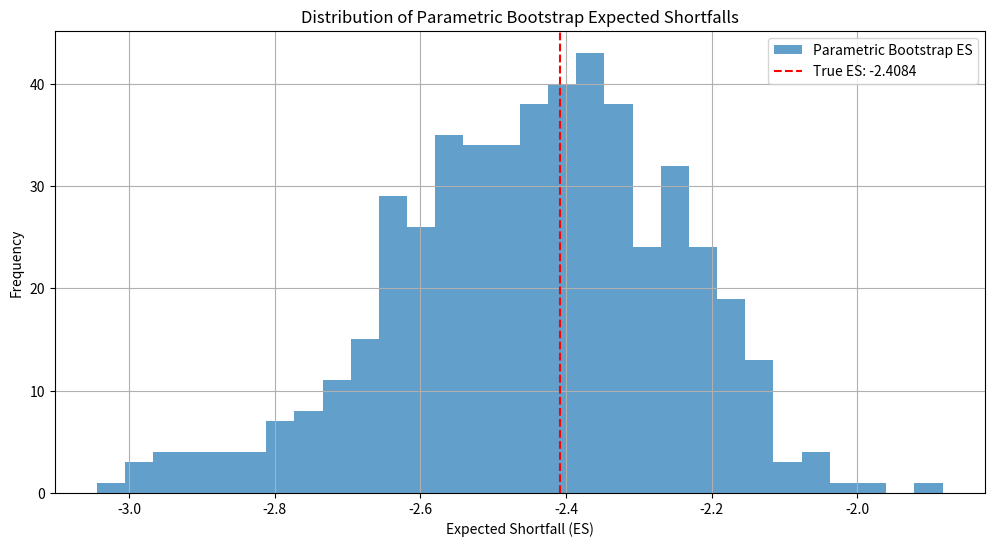
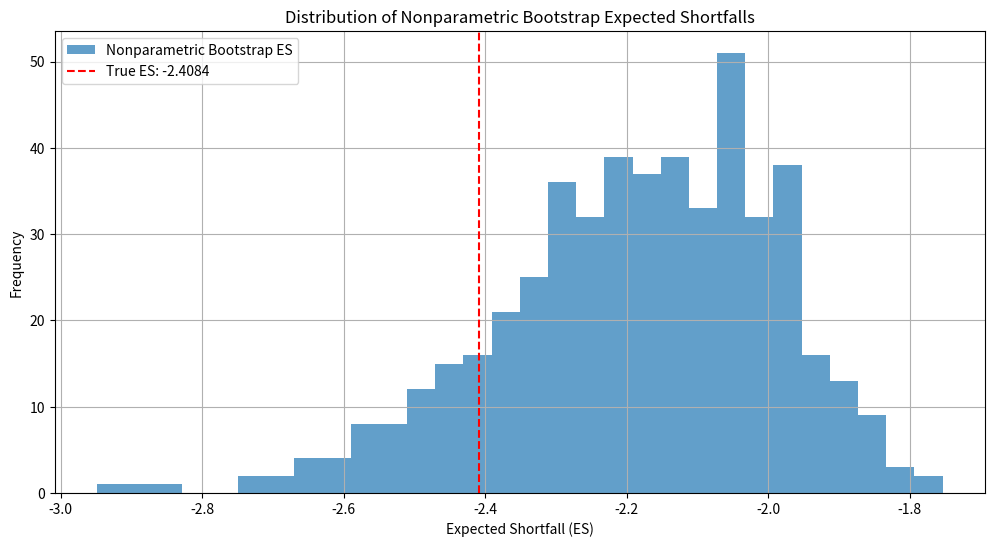
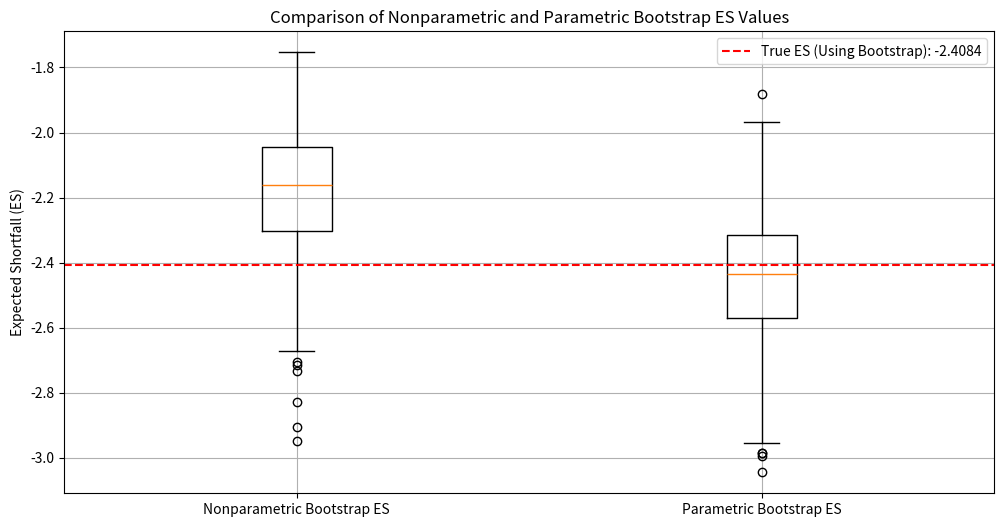
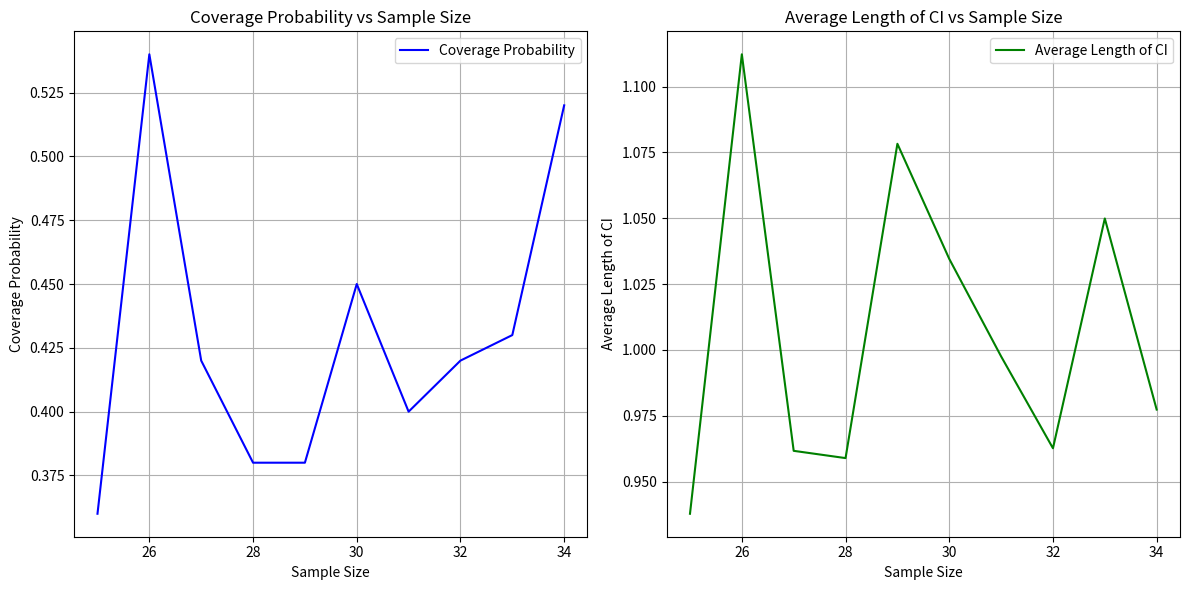

Python code for these plots, in order:
from scipy.stats import norm
from math import sqrt, exp
import scipy
import math
import numpy as np
from pylab import plot, show, grid, xlabel, ylabel
from statistics import mean
from tqdm import tqdm
import matplotlib.pyplot as plt
import seaborn as sns
import random
from scipy.integrate import quad
import scipy.stats as stats
from scipy.stats import t
from scipy.optimize import minimize
from scipy.special import kv, gamma  
from scipy.fft import fftshift, ifft

#random.seed(123)
#np.random.seed(123)

df1 = 10
#%%
#Question 4
def student_t_ES(df, loc=0, scale=1, ESlevel=0.05):
    return -scipy.stats.t.pdf(scipy.stats.t.ppf(ESlevel, df), df, loc, scale)/scipy.stats.t.cdf(scipy.stats.t.ppf(ESlevel, df), df, loc, scale)*(df+scipy.stats.t.ppf(ESlevel, df)**2)/(df-1)
true_ES = student_t_ES(df1)

print("True ES (Using the formula) at df1:", true_ES)

#%%
#Question 5 CHECK IF 5a IS CORRECT, because if we use bootstrap, unless we have large samples and large bootstrap replications, we will not get the true ES

sample_data = np.random.standard_t(df1, 500)

#5a) Perform bootstrap on the t-distribution, then output (true ES) of the samples
def bootstrap_ES(df, n=500, B=500):
    if df<=1:
        return "Degrees of freedom must be above 1."
    ES_samples = []
    for _ in range(B):
        sample_data = np.random.standard_t(df, n)
        VaR = np.percentile(sample_data, 5)
        ES = mean(sample_data[sample_data < VaR])
        ES_samples.append(ES)
    return mean(ES_samples)

print("The true ES (Using Bootstrap) at df1:", bootstrap_ES(df1,500,500))

# #This is additional, I made it to check if the number of bootstraps are converging into something
# x_values = list(range(1, 1000, 5))
# y_values = [bootstrap_ES(df1,500,x) for x in  tqdm(x_values)]
# plt.plot(x_values, y_values)
# plt.xlabel('Iterations of Bootstrap')
# plt.ylabel('Mean of the ES samples for each number of bootstraps')
# plt.title('Variation of the mean of the true ES (using Bootstrap) at df1 with different number of bootstraps.')
# plt.show()


# def bootstrap_ES(df, t_values, loc=0, scale=1, ESlevel=0.05, n=500, B=500):
#     if df<=1:
#         return "Degrees of freedom must be above 1"
#     bootstrap_samples = np.random.choice(t_values, (B, n), replace=True)
#     ES_samples = []
#     for sample in bootstrap_samples:
#         VaR = np.percentile(sample, ESlevel * 100)
#         ES = mean(sample[sample < VaR])
#         ES_samples.append(ES)
#     return np.percentile(ES_samples, ESlevel * 100)

# print("The true ES (Using Bootstrap) at df1=20:", bootstrap_ES(df1, sample_data))

#%%

#5b) Assume the underlying distribution is student T, find the 90% CI of ES
def student_t_ES(df, loc=0, scale=1, ESlevel=0.05):
    return -scipy.stats.t.pdf(scipy.stats.t.ppf(ESlevel, df), df, loc, scale)/scipy.stats.t.cdf(scipy.stats.t.ppf(ESlevel, df), df, loc, scale)*(df+scipy.stats.t.ppf(ESlevel, df)**2)/(df-1)

def mle_student_t(data):
    def neg_log_likelihood(params):
        df, loc, scale = params
        return -np.sum(t.logpdf(data, df, loc, scale))
    initial_params = [10, np.mean(data), np.std(data)]
    bounds = [(2, None), (None, None), (1e-6, None)]
    result = minimize(neg_log_likelihood, initial_params, bounds=bounds)
    return result.x[0], result.x[1], result.x[2]

def expected_shortfall(data, ESlevel=0.05):
    sorted_data = np.sort(data)
    index = int(ESlevel * len(data))
    ExS = mean(sorted_data[:index])
    return ExS


#Compute the 90% CI for the ES for the simulated samples, generated using the MLE parameters
def parametric_bootstrap_CI(data, ESlevel=0.05, B=500, CI=0.90, n=500):
    #Generate new set of data samples using the MLE parameters
    df_mle, loc_mle, scale_mle = mle_student_t(data)
    ES_samples = []
    for _ in range(B):
        bootstrap_sample = t.rvs(df_mle, loc_mle, scale_mle, size=n)
        ExS = expected_shortfall(bootstrap_sample, ESlevel)
        ES_samples.append(ExS)
    
    lower_bound = np.percentile(ES_samples, (1 - CI) / 2 * 100)
    upper_bound = np.percentile(ES_samples, (1 + CI) / 2 * 100)

    return lower_bound, upper_bound, ES_samples

# Example to compute the 90% CI for the ES for the simulated samples, generated using the MLE parameters generated by sample data
parametric_ES_CI_lower, parametric_ES_CI_upper, parametric_ES_samples = parametric_bootstrap_CI(sample_data)

# Plot histogram for the distribution of the expected shortfalls
plt.figure(figsize=(12, 6))
plt.hist(parametric_ES_samples, bins=30, alpha=0.7, label='Parametric Bootstrap ES')
plt.axvline(x=true_ES, color='r', linestyle='--', label=f'True ES: {true_ES:.4f}')
plt.title('Distribution of Parametric Bootstrap Expected Shortfalls')
plt.xlabel('Expected Shortfall (ES)')
plt.ylabel('Frequency')
plt.legend()
plt.grid(True)
plt.show()

print(f"90% Confidence Interval via parametric Bootstrapping on simulated t-distribution for Expected Shortfall: ({parametric_ES_CI_lower:.4f}, {parametric_ES_CI_upper:.4f})")

#%%
#Q5c
#Choose with replacement 500 samples for each bootstrap and calculate the ES and VaR for each bootstrap
def nonparametric_bootstrap_CI(data, ESlevel=0.05, B=500, CI=0.90, n=500):
    ES_samples = []
    for _ in range(B):
        bootstrap_sample = np.random.choice(data, len(data), replace=True)
        ExS = expected_shortfall(bootstrap_sample, ESlevel)
        ES_samples.append(ExS)
    sorted_data = np.sort(ES_samples)
    indexl = int((1 - CI) / 2 * len(ES_samples))
    indexu = int((1 + CI) / 2 * len(ES_samples))
    lower_bound = sorted_data[indexl]
    upper_bound = sorted_data[indexu]

    return lower_bound, upper_bound, ES_samples

# Example to compute the 90% CI for the ES using nonparametric bootstrapping on the sample data (True T-distribution)
nonparametric_ES_CI_lower, nonparametric_ES_CI_upper, nonparametric_ES_samples = nonparametric_bootstrap_CI(sample_data)

# Plot histogram for the distribution of the expected shortfalls
plt.figure(figsize=(12, 6))
plt.hist(nonparametric_ES_samples, bins=30, alpha=0.7, label='Nonparametric Bootstrap ES')
plt.axvline(x=true_ES, color='r', linestyle='--', label=f'True ES: {true_ES:.4f}')
plt.title('Distribution of Nonparametric Bootstrap Expected Shortfalls')
plt.xlabel('Expected Shortfall (ES)')
plt.ylabel('Frequency')
plt.legend()
plt.grid(True)
plt.show()

print(f"90% Confidence Interval via nonparametric Bootstrapping on simulated t-distribution for Expected Shortfall: ({nonparametric_ES_CI_lower:.4f}, {nonparametric_ES_CI_upper:.4f})")

plt.figure(figsize=(12, 6))
plt.boxplot([nonparametric_ES_samples, parametric_ES_samples], tick_labels=['Nonparametric Bootstrap ES', 'Parametric Bootstrap ES'])
plt.axhline(y=true_ES, color='r', linestyle='--', label=f'True ES (Using Bootstrap): {true_ES:.4f}')
plt.title('Comparison of Nonparametric and Parametric Bootstrap ES Values')
plt.ylabel('Expected Shortfall (ES)')
plt.legend()
plt.grid(True)
plt.show()



#%%
#Question 6 #Still need a little bit of work or explaination
#Run 1000 times and check coverage probability
def check_coverage_probability(true_ES, df, n=500, iterations=100):
    nonparametric_coverage = 0
    parametric_coverage = 0
    len_parametric = []
    len_nonparametric =[]
    for _ in tqdm(range(iterations)):
        data=stats.t.rvs(df, loc=0, scale=1.0, size=n)
        nonparametric_ES_CI_lower, nonparametric_ES_CI_upper, _ = nonparametric_bootstrap_CI(data)
        parametric_ES_CI_lower, parametric_ES_CI_upper, _ = parametric_bootstrap_CI(data)
        len_parametric.append(parametric_ES_CI_upper - parametric_ES_CI_lower)
        len_nonparametric.append(nonparametric_ES_CI_upper - nonparametric_ES_CI_lower)
        if nonparametric_ES_CI_lower <= true_ES <= nonparametric_ES_CI_upper:
            nonparametric_coverage += 1
        if parametric_ES_CI_lower <= true_ES <= parametric_ES_CI_upper:
            parametric_coverage += 1

    nonparametric_coverage_prob = nonparametric_coverage / iterations
    parametric_coverage_prob = parametric_coverage / iterations
    avg_len_parametric = np.mean(len_parametric)
    avg_len_nonparametric = np.mean(len_nonparametric)
    
    return nonparametric_coverage_prob, parametric_coverage_prob, avg_len_parametric, avg_len_nonparametric

#Checking the coverage of the 90% CI for the ES using the nonparametric and parametric bootstrap methods, given the true ES using Bootstrap method
# nonparametric_coverage_prob, parametric_coverage_prob, avg_len_parametric, avg_len_nonparametric = check_coverage_probability(true_ES, df1)

# print(f"Nonparametric Bootstrap Coverage Probability: {nonparametric_coverage_prob:.4f}")
# print(f"Parametric Bootstrap Coverage Probability: {parametric_coverage_prob:.4f}")
# print(f"Average Length of Nonparametric Bootstrap CI: {avg_len_nonparametric:.4f}")
# print(f"Average Length of Parametric Bootstrap CI: {avg_len_parametric:.4f}")

#Why does the question say we expect the parametric length to be shorter, but here we have parametric length longer than nonparametric length?
#This main issue is that I assumed that the nonparametric is carried out on the simulated dataset using MLE, but we should use the actual data set?

#THIS MARC MF CANT EXPLAIN SHIT <- delete this

#However, this is not what he explain today in class where we generate a shit ton of MLEs, but rather what we thought of in the beginning
#FE!N FE!N FE!N FE!N FE!N FE!N FE!N FE!N FE!N FE!N FE!N FE!N FE!N FE!N FE!N FE!N FE!N FE!N FE!N FE!N FE!N FE!N FE!N FE!N FE!N FE!N FE!N FE!N FE!N FE!N FE!N FE!N FE!N FE!N FE!N FE!N FE!N FE!N FE!N
#MEOW MEOW MEOW IM GONNA KMS

def check_coverage_probability_nonparametric(true_ES, df, n, iterations=100):
    cov_prob = []
    avg_len = []
    for i in tqdm(range(25, n)):
        nonparametric_coverage = 0
        len_nonparametric = []
        for j in range(iterations):
            data = stats.t.rvs(df, loc=0, scale=1.0, size=i)
            nonparametric_ES_CI_lower, nonparametric_ES_CI_upper, _ = nonparametric_bootstrap_CI(data, 0.05, 500, 0.9, i)
            if nonparametric_ES_CI_lower <= true_ES <= nonparametric_ES_CI_upper:
                nonparametric_coverage += 1
            len_nonparametric.append(nonparametric_ES_CI_upper - nonparametric_ES_CI_lower)
        
        nonparametric_coverage_prob = nonparametric_coverage / iterations
        avg_len_nonparametric = np.mean(len_nonparametric)
        cov_prob.append(nonparametric_coverage_prob)
        avg_len.append(avg_len_nonparametric)
    
    return cov_prob, avg_len

n = 35
true_ES = student_t_ES(df1)
cov_prob, avg_len = check_coverage_probability_nonparametric(true_ES, df1, n)

# Plot the coverage probability and average length
plt.figure(figsize=(12, 6))

# Plot coverage probability
plt.subplot(1, 2, 1)
plt.plot(range(25, n), cov_prob, label='Coverage Probability', color='blue')
plt.xlabel('Sample Size')
plt.ylabel('Coverage Probability')
plt.title('Coverage Probability vs Sample Size')
plt.grid(True)
plt.legend()

# Plot average length
plt.subplot(1, 2, 2)
plt.plot(range(25, n), avg_len, label='Average Length of CI', color='green')
plt.xlabel('Sample Size')
plt.ylabel('Average Length of CI')
plt.title('Average Length of CI vs Sample Size')
plt.grid(True)
plt.legend()

plt.tight_layout()
plt.show()
